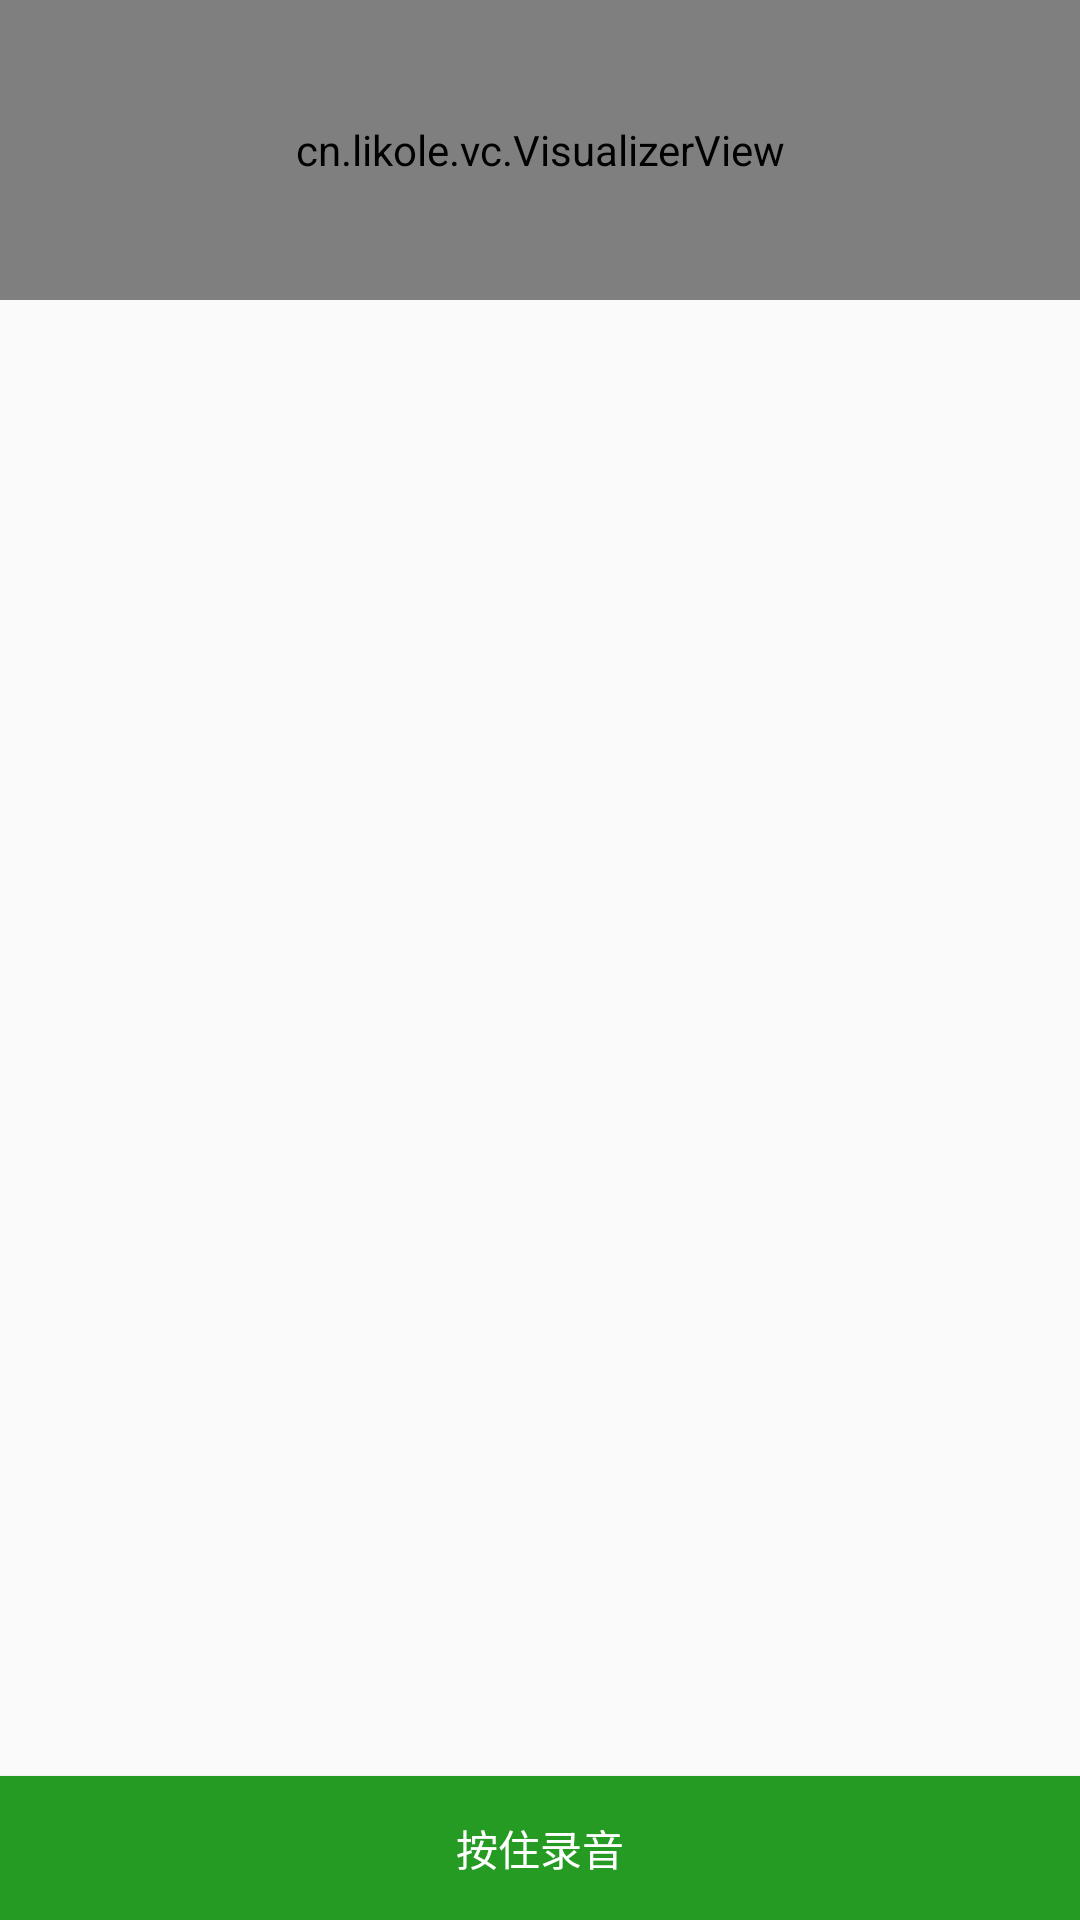

Here is an Android app screen rendered from its layout file. Give the layout XML and the strings, colors and styles it references.
<!-- AndroidManifest.xml: application theme AppTheme -->
<!-- res/layout/activity_main.xml -->
<?xml version="1.0" encoding="utf-8"?>
<RelativeLayout xmlns:android="http://schemas.android.com/apk/res/android"
    xmlns:app="http://schemas.android.com/apk/res-auto"
    android:layout_width="match_parent"
    android:layout_height="match_parent"
    android:orientation="vertical">


    <cn.example.vc.VisualizerView
        android:id="@+id/visualizer"
        android:layout_width="match_parent"
        android:layout_height="100dp"
        android:background="@android:color/white"
        app:numColumns="100"
        app:renderColor="#3315FC"
        app:renderRange="both"
        app:renderType="pixel">

    </cn.example.vc.VisualizerView>

    <ListView
        android:id="@+id/lv_file"
        android:layout_width="match_parent"
        android:layout_height="match_parent">
    </ListView>
    <Button
        android:layout_alignParentBottom="true"
        android:id="@+id/btn_record"
        android:layout_width="match_parent"
        android:layout_height="wrap_content"
        android:background="@color/colorPrimary"
        android:textColor="@color/white"
        android:text="按住录音" />

</RelativeLayout>
<!-- resources referenced by this layout -->
<resources>
  <color name="colorPrimary">#259b24</color>
  <color name="white">#ffffff</color>
  <style name="AppTheme" parent="Theme.AppCompat.Light.NoActionBar">
          <item name="colorPrimary">@color/colorPrimary</item>
          <item name="colorPrimaryDark">@color/colorPrimaryDark</item>
          <item name="colorAccent">@color/colorAccent</item>
          
          <item name="android:windowBackground">@color/windowBackground</item>
      </style>
  <color name="colorPrimaryDark">#056f00</color>
  <color name="colorAccent">#75d572</color>
  <color name="windowBackground">#fafafa</color>
</resources>
